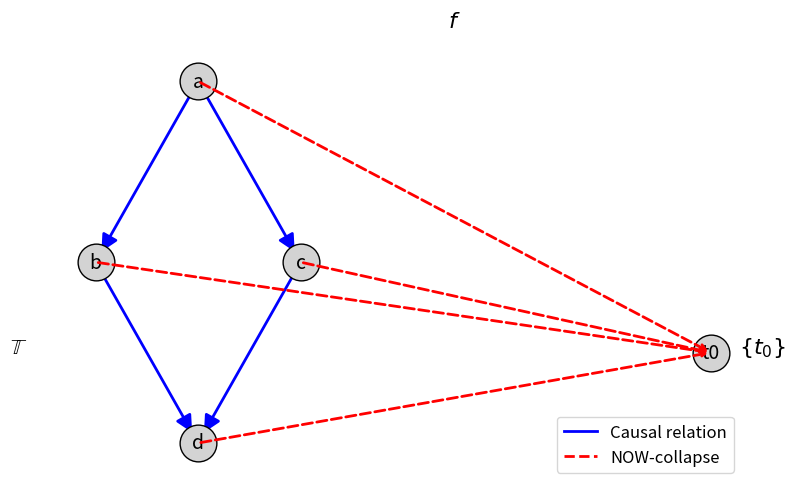

This chart was generated by the following Python code:
import matplotlib.pyplot as plt
import networkx as nx
import os

# Create outputs directory if it doesn't exist
os.makedirs("outputs", exist_ok=True)

# Initialize a directed graph
G = nx.DiGraph()

# Add nodes for diamond causal set
nodes = ['a', 'b', 'c', 'd', 't0']
G.add_nodes_from(nodes)

# Causal relations (solid arrows, blue)
G.add_edge('a', 'b')
G.add_edge('a', 'c')
G.add_edge('b', 'd')
G.add_edge('c', 'd')

# Positions for diamond shape
pos = {
    'a': (0, 3),
    'b': (-0.8, 2),
    'c': (0.8, 2),
    'd': (0, 1),
    't0': (4, 1.5)
}

# Create figure
fig, ax = plt.subplots(figsize=(8,5))

# Draw nodes
nx.draw_networkx_nodes(G, pos, nodelist=['a','b','c','d'], node_color='lightgray', node_size=700, edgecolors='black')
nx.draw_networkx_nodes(G, pos, nodelist=['t0'], node_color='lightgray', node_size=700, edgecolors='black')

# Draw labels
nx.draw_networkx_labels(G, pos, font_size=14, font_color='black')

# Draw causal relations (solid blue arrows)
nx.draw_networkx_edges(G, pos, edgelist=[('a','b'),('a','c'),('b','d'),('c','d')],
                       edge_color='blue', arrows=True, arrowsize=25, width=2)

# Draw NOW-collapse morphism (dashed red arrows) manually
for node in ['a', 'b', 'c', 'd']:
    ax.annotate("",
        xy=pos['t0'], xycoords='data',
        xytext=pos[node], textcoords='data',
        arrowprops=dict(arrowstyle="->", linestyle='dashed', color='red', lw=2),
    )

# Add set labels
ax.text(-1.4, 1.5, r"$\mathbb{T}$", fontsize=16, ha='center')
ax.text(4.4, 1.5, r"$\{ t_0 \}$", fontsize=16, ha='center')
ax.text(2, 3.3, r"$f$", fontsize=16, ha='center')

# Add legend
ax.plot([],[], color='blue', lw=2, label='Causal relation')
ax.plot([],[], color='red', lw=2, linestyle='dashed', label='NOW-collapse')
ax.legend(loc='lower right', fontsize=12)

# Hide axes
ax.set_axis_off()
plt.tight_layout()

# Save outputs
plt.savefig("outputs/diamond_now_collapse.png", dpi=300)
plt.savefig("outputs/diamond_now_collapse.svg")
plt.show()
